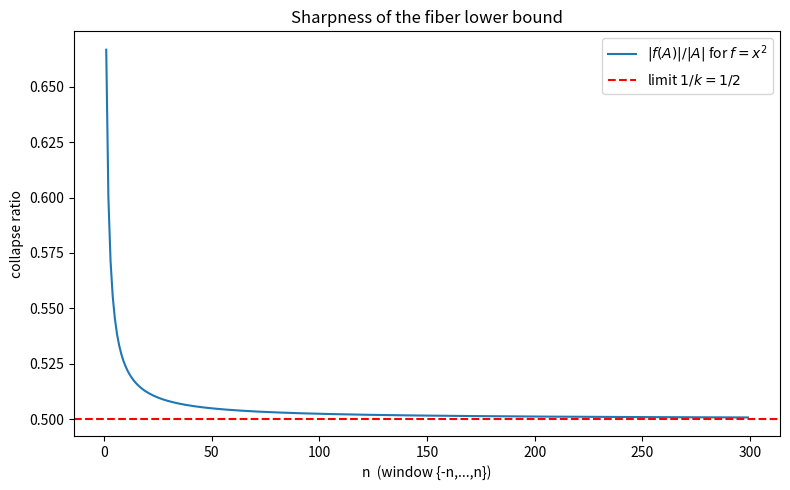

Reproduce this figure in Python.
"""Plot the collapse ratio |f(A)|/|A| -> 1/k for the squaring map."""
import matplotlib.pyplot as plt


def image_size(coeffs, A):
    def ev(x):
        acc = 0
        for c in coeffs:
            acc = acc * x + c
        return acc
    return len({ev(a) for a in A})


ns = list(range(1, 300))
ratios = [image_size([1, 0, 0], range(-n, n + 1)) / (2 * n + 1) for n in ns]

plt.figure(figsize=(8, 5))
plt.plot(ns, ratios, label=r"$|f(A)|/|A|$ for $f=x^2$")
plt.axhline(0.5, color="red", ls="--", label=r"limit $1/k = 1/2$")
plt.xlabel("n  (window {-n,...,n})")
plt.ylabel("collapse ratio")
plt.title("Sharpness of the fiber lower bound")
plt.legend()
plt.tight_layout()
plt.savefig("collapse_ratio.png", dpi=150)
print("saved collapse_ratio.png")
